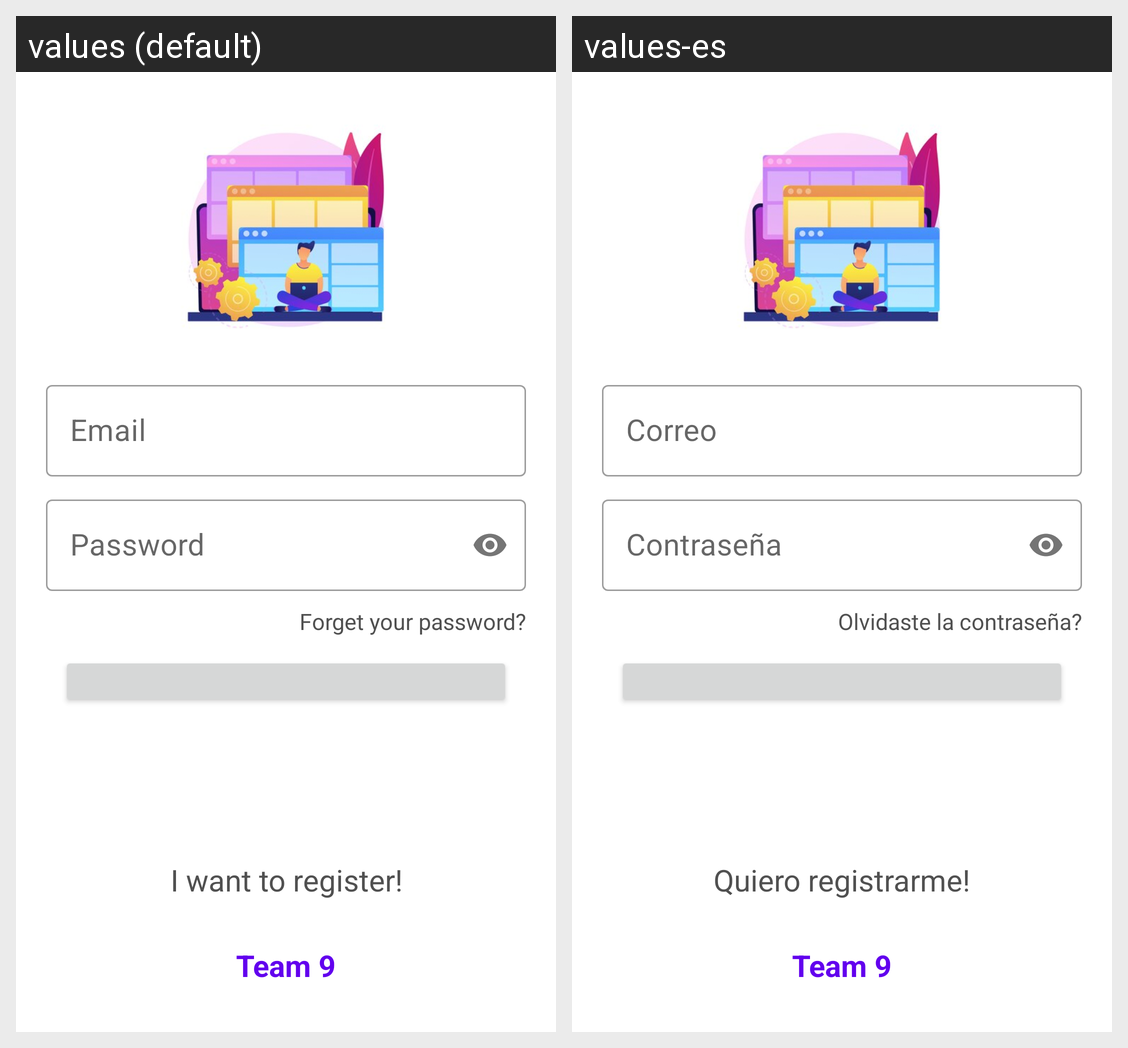

Translations of the strings shown on this Android screen, per locale in the grid:
Android screen res/layout/activity_login.xml rendered under 2 locales, left to right: values (default), values-es. Device: Nexus 5 (rendered at 1080×1920; each locale shown at half size, 540×960, under a caption strip naming it); theme Theme.ProjectC4G5.
Strings drawn on this screen, with the default value and each locale's value (text and hints the layout hard-codes, and strings that could not be matched under every locale, appear in the picture but are not listed):

text_email
  values: Email
  values-es: Correo

text_password
  values: Password
  values-es: Contraseña

text_forget
  values: Forget your password?
  values-es: Olvidaste la contraseña?

text_want_register
  values: I want to register!
  values-es: Quiero registrarme!

text_developer
  values: Team 9
  values-es: Team 9
